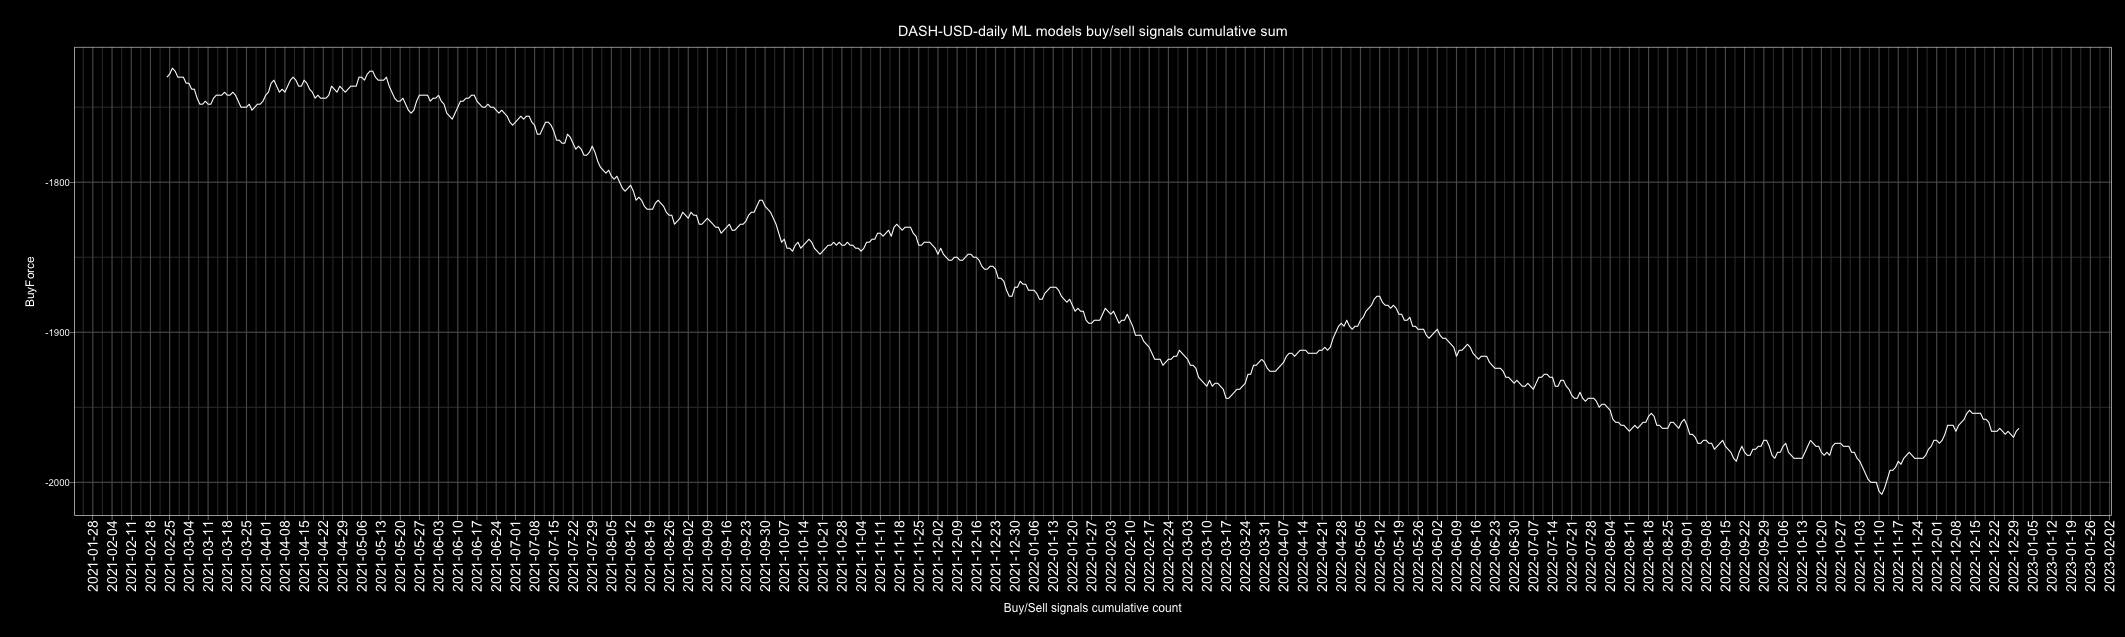

Data behind this chart, as committed beside it:
Date, buy, sell, Action, ActionID
2010-01-01, 4, 2, buy, 1
2010-01-02, 1, 5, sell, 0
2010-01-03, 3, 3, buy, 1
2010-01-04, 2, 4, sell, 0
2010-01-05, 3, 3, buy, 1
2010-01-06, 2, 4, sell, 0
2010-01-07, 2, 4, sell, 0
2010-01-08, 3, 3, buy, 1
2010-01-09, 3, 3, buy, 1
2010-01-10, 2, 4, sell, 0
2010-01-11, 3, 3, buy, 1
2010-01-12, 3, 3, buy, 1
2010-01-13, 1, 5, sell, 0
2010-01-14, 3, 3, buy, 1
2010-01-15, 4, 2, buy, 1
2010-01-16, 5, 1, buy, 1
2010-01-17, 4, 2, buy, 1
2010-01-18, 4, 2, buy, 1
2010-01-19, 4, 2, buy, 1
2010-01-20, 2, 4, sell, 0
2010-01-21, 2, 4, sell, 0
2010-01-22, 4, 2, buy, 1
2010-01-23, 4, 2, buy, 1
2010-01-24, 2, 4, sell, 0
2010-01-25, 2, 4, sell, 0
2010-01-26, 3, 3, buy, 1
2010-01-27, 2, 4, sell, 0
2010-01-28, 3, 3, buy, 1
2010-01-29, 3, 3, buy, 1
2010-01-30, 1, 5, sell, 0
2010-01-31, 2, 4, sell, 0
2010-02-01, 2, 4, sell, 0
2010-02-02, 3, 3, buy, 1
2010-02-03, 3, 3, buy, 1
2010-02-04, 2, 4, sell, 0
2010-02-05, 2, 4, sell, 0
2010-02-06, 4, 2, buy, 1
2010-02-07, 5, 1, buy, 1
2010-02-08, 3, 3, buy, 1
2010-02-09, 2, 4, sell, 0
2010-02-10, 2, 4, sell, 0
2010-02-11, 2, 4, sell, 0
2010-02-12, 4, 2, buy, 1
2010-02-13, 2, 4, sell, 0
2010-02-14, 4, 2, buy, 1
2010-02-15, 1, 5, sell, 0
2010-02-16, 2, 4, sell, 0
2010-02-17, 2, 4, sell, 0
2010-02-18, 5, 1, buy, 1
2010-02-19, 4, 2, buy, 1
2010-02-20, 4, 2, buy, 1
2010-02-21, 1, 5, sell, 0
2010-02-22, 2, 4, sell, 0
2010-02-23, 3, 3, buy, 1
2010-02-24, 4, 2, buy, 1
2010-02-25, 2, 4, sell, 0
2010-02-26, 2, 4, sell, 0
2010-02-27, 3, 3, buy, 1
2010-02-28, 4, 2, buy, 1
2010-03-01, 3, 3, buy, 1
... 4,688 more rows
